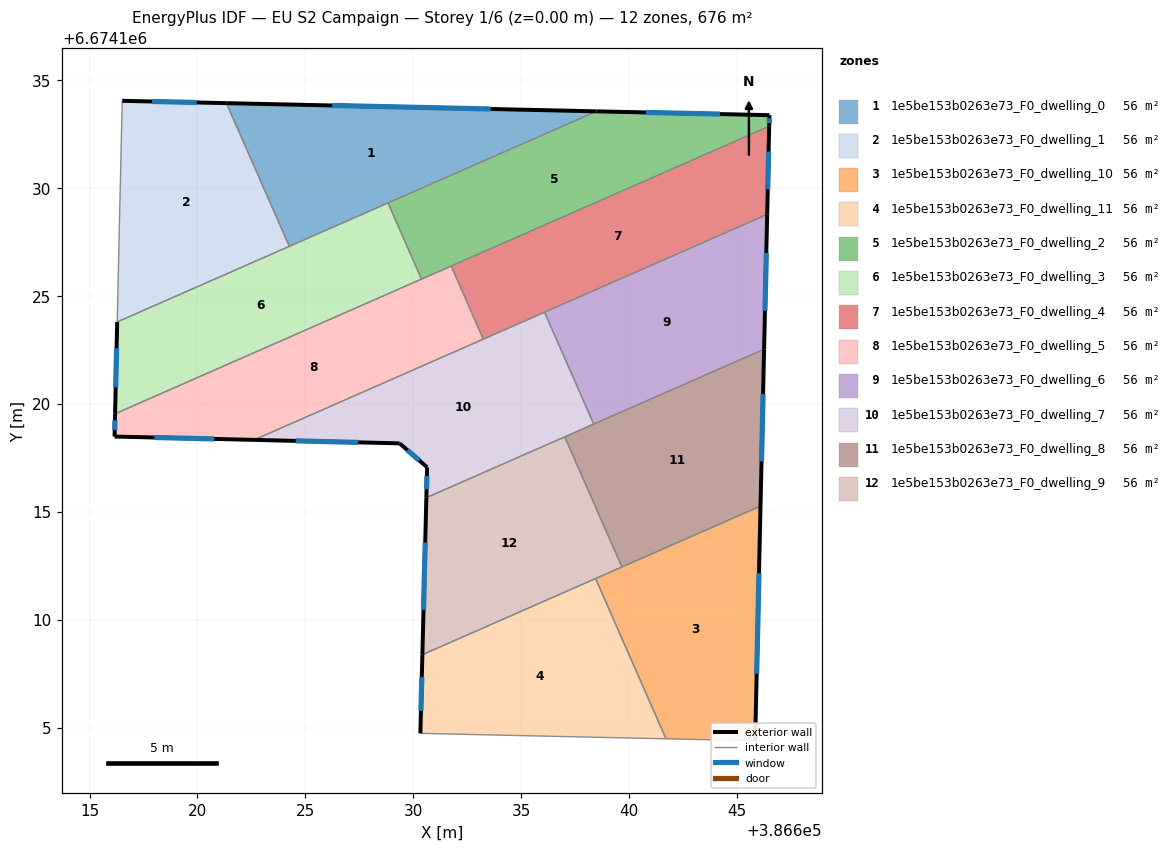
=== STOREY PLAN SPEC (per zone: floor XY polygon, exterior-wall plan segments, windows/doors) ===
zone 1: 1e5be153b0263e73_F0_dwelling_0  (56.3 m²)
  floor: (386638.48, 6674133.57) (386624.26, 6674127.31) (386621.34, 6674133.95)
  exterior wall: (386638.48, 6674133.57) – (386621.34, 6674133.95)  [17.1 m]
    window: (386633.59, 6674133.68) – (386626.24, 6674133.84)  [9.4 m²]
  interior walls: 3
zone 2: 1e5be153b0263e73_F0_dwelling_1  (56.3 m²)
  floor: (386621.34, 6674133.95) (386624.26, 6674127.31) (386616.28, 6674123.81) (386616.51, 6674134.05)
  exterior wall: (386621.34, 6674133.95) – (386616.51, 6674134.05)  [4.8 m]
    window: (386619.96, 6674133.98) – (386617.89, 6674134.02)  [2.7 m²]
  interior walls: 3
zone 3: 1e5be153b0263e73_F0_dwelling_10  (56.3 m²)
  floor: (386646.09, 6674115.28) (386645.84, 6674104.40) (386641.71, 6674104.50) (386638.45, 6674111.92)
  exterior wall: (386645.84, 6674104.40) – (386646.09, 6674115.28)  [10.9 m]
    window: (386645.91, 6674107.51) – (386646.01, 6674112.17)  [6.0 m²]
  interior walls: 4
zone 4: 1e5be153b0263e73_F0_dwelling_11  (56.3 m²)
  floor: (386638.45, 6674111.92) (386641.71, 6674104.50) (386630.33, 6674104.75) (386630.42, 6674108.39)
  exterior wall: (386630.42, 6674108.39) – (386630.33, 6674104.75)  [3.6 m]
    window: (386630.39, 6674107.35) – (386630.35, 6674105.79)  [2.0 m²]
  interior walls: 3
zone 5: 1e5be153b0263e73_F0_dwelling_2  (56.3 m²)
  floor: (386646.50, 6674133.39) (386646.49, 6674132.87) (386630.38, 6674125.79) (386628.83, 6674129.32) (386638.48, 6674133.57)
  exterior wall: (386646.50, 6674133.39) – (386638.48, 6674133.57)  [8.0 m]
    window: (386644.21, 6674133.44) – (386640.77, 6674133.52)  [4.4 m²]
  exterior wall: (386646.49, 6674132.87) – (386646.50, 6674133.39)  [0.5 m]
    window: (386646.49, 6674133.02) – (386646.50, 6674133.24)  [0.3 m²]
  interior walls: 4
zone 6: 1e5be153b0263e73_F0_dwelling_3  (56.3 m²)
  floor: (386628.83, 6674129.32) (386630.38, 6674125.79) (386616.18, 6674119.55) (386616.28, 6674123.81)
  exterior wall: (386616.28, 6674123.81) – (386616.18, 6674119.55)  [4.3 m]
    window: (386616.25, 6674122.59) – (386616.21, 6674120.77)  [2.3 m²]
  interior walls: 4
zone 7: 1e5be153b0263e73_F0_dwelling_4  (56.3 m²)
  floor: (386646.49, 6674132.87) (386646.40, 6674128.79) (386633.24, 6674123.01) (386631.76, 6674126.40)
  exterior wall: (386646.40, 6674128.79) – (386646.49, 6674132.87)  [4.1 m]
    window: (386646.42, 6674129.96) – (386646.46, 6674131.71)  [2.2 m²]
  interior walls: 4
zone 8: 1e5be153b0263e73_F0_dwelling_5  (56.3 m²)
  floor: (386631.76, 6674126.40) (386633.24, 6674123.01) (386622.62, 6674118.34) (386616.16, 6674118.50) (386616.18, 6674119.55)
  exterior wall: (386616.16, 6674118.50) – (386622.62, 6674118.34)  [6.5 m]
    window: (386618.01, 6674118.46) – (386620.78, 6674118.39)  [3.6 m²]
  exterior wall: (386616.18, 6674119.55) – (386616.16, 6674118.50)  [1.1 m]
    window: (386616.18, 6674119.25) – (386616.17, 6674118.80)  [0.6 m²]
  interior walls: 4
zone 9: 1e5be153b0263e73_F0_dwelling_6  (56.3 m²)
  floor: (386646.40, 6674128.79) (386646.25, 6674122.54) (386638.36, 6674119.08) (386636.08, 6674124.26)
  exterior wall: (386646.25, 6674122.54) – (386646.40, 6674128.79)  [6.2 m]
    window: (386646.29, 6674124.33) – (386646.35, 6674127.01)  [3.4 m²]
  interior walls: 3
zone 10: 1e5be153b0263e73_F0_dwelling_7  (56.3 m²)
  floor: (386636.08, 6674124.26) (386638.36, 6674119.08) (386630.60, 6674115.67) (386630.64, 6674117.08) (386629.37, 6674118.18) (386622.62, 6674118.34)
  exterior wall: (386622.62, 6674118.34) – (386629.37, 6674118.18)  [6.7 m]
    window: (386624.55, 6674118.30) – (386627.44, 6674118.23)  [3.7 m²]
  exterior wall: (386630.64, 6674117.08) – (386630.60, 6674115.67)  [1.4 m]
    window: (386630.63, 6674116.67) – (386630.61, 6674116.07)  [0.8 m²]
  exterior wall: (386629.37, 6674118.18) – (386630.64, 6674117.08)  [1.7 m]
    window: (386629.73, 6674117.87) – (386630.28, 6674117.39)  [0.9 m²]
  interior walls: 5
zone 11: 1e5be153b0263e73_F0_dwelling_8  (56.3 m²)
  floor: (386646.25, 6674122.54) (386646.09, 6674115.28) (386639.66, 6674112.46) (386637.02, 6674118.49)
  exterior wall: (386646.09, 6674115.28) – (386646.25, 6674122.54)  [7.3 m]
    window: (386646.13, 6674117.35) – (386646.20, 6674120.47)  [4.0 m²]
  interior walls: 4
zone 12: 1e5be153b0263e73_F0_dwelling_9  (56.3 m²)
  floor: (386637.02, 6674118.49) (386639.66, 6674112.46) (386630.42, 6674108.39) (386630.60, 6674115.67)
  exterior wall: (386630.60, 6674115.67) – (386630.42, 6674108.39)  [7.3 m]
    window: (386630.55, 6674113.59) – (386630.47, 6674110.47)  [4.0 m²]
  interior walls: 4

=== DERIVED (storey summary) ===
Building: EU S2 Campaign
Storey: 1 of 6  (floor level z = 0.00 m)
Storey gross floor area: 675.7 m²
Zones on this storey: 12
  - 1e5be153b0263e73_F0_dwelling_0: floor 56.3 m²; exterior wall 17.1 m (51.4 m²); 1 window(s) 9.4 m²; WWR 18.4%
  - 1e5be153b0263e73_F0_dwelling_1: floor 56.3 m²; exterior wall 4.8 m (14.5 m²); 1 window(s) 2.7 m²; WWR 18.4%
  - 1e5be153b0263e73_F0_dwelling_10: floor 56.3 m²; exterior wall 10.9 m (32.6 m²); 1 window(s) 6.0 m²; WWR 18.4%
  - 1e5be153b0263e73_F0_dwelling_11: floor 56.3 m²; exterior wall 3.6 m (10.9 m²); 1 window(s) 2.0 m²; WWR 18.4%
  - 1e5be153b0263e73_F0_dwelling_2: floor 56.3 m²; exterior wall 8.5 m (25.6 m²); 2 window(s) 4.7 m²; WWR 18.4%
  - 1e5be153b0263e73_F0_dwelling_3: floor 56.3 m²; exterior wall 4.3 m (12.8 m²); 1 window(s) 2.3 m²; WWR 18.4%
  - 1e5be153b0263e73_F0_dwelling_4: floor 56.3 m²; exterior wall 4.1 m (12.2 m²); 1 window(s) 2.2 m²; WWR 18.4%
  - 1e5be153b0263e73_F0_dwelling_5: floor 56.3 m²; exterior wall 7.5 m (22.6 m²); 2 window(s) 4.1 m²; WWR 18.4%
  - 1e5be153b0263e73_F0_dwelling_6: floor 56.3 m²; exterior wall 6.2 m (18.7 m²); 1 window(s) 3.4 m²; WWR 18.4%
  - 1e5be153b0263e73_F0_dwelling_7: floor 56.3 m²; exterior wall 9.8 m (29.5 m²); 3 window(s) 5.4 m²; WWR 18.4%
  - 1e5be153b0263e73_F0_dwelling_8: floor 56.3 m²; exterior wall 7.3 m (21.8 m²); 1 window(s) 4.0 m²; WWR 18.4%
  - 1e5be153b0263e73_F0_dwelling_9: floor 56.3 m²; exterior wall 7.3 m (21.8 m²); 1 window(s) 4.0 m²; WWR 18.4%
Zone adjacency (shared interzone walls):
  - 1e5be153b0263e73_F0_dwelling_0 ↔ 1e5be153b0263e73_F0_dwelling_1
  - 1e5be153b0263e73_F0_dwelling_0 ↔ 1e5be153b0263e73_F0_dwelling_2
  - 1e5be153b0263e73_F0_dwelling_0 ↔ 1e5be153b0263e73_F0_dwelling_3
  - 1e5be153b0263e73_F0_dwelling_1 ↔ 1e5be153b0263e73_F0_dwelling_3
  - 1e5be153b0263e73_F0_dwelling_10 ↔ 1e5be153b0263e73_F0_dwelling_11
  - 1e5be153b0263e73_F0_dwelling_10 ↔ 1e5be153b0263e73_F0_dwelling_8
  - 1e5be153b0263e73_F0_dwelling_10 ↔ 1e5be153b0263e73_F0_dwelling_9
  - 1e5be153b0263e73_F0_dwelling_11 ↔ 1e5be153b0263e73_F0_dwelling_9
  - 1e5be153b0263e73_F0_dwelling_2 ↔ 1e5be153b0263e73_F0_dwelling_3
  - 1e5be153b0263e73_F0_dwelling_2 ↔ 1e5be153b0263e73_F0_dwelling_4
  - 1e5be153b0263e73_F0_dwelling_2 ↔ 1e5be153b0263e73_F0_dwelling_5
  - 1e5be153b0263e73_F0_dwelling_3 ↔ 1e5be153b0263e73_F0_dwelling_5
  - 1e5be153b0263e73_F0_dwelling_4 ↔ 1e5be153b0263e73_F0_dwelling_5
  - 1e5be153b0263e73_F0_dwelling_4 ↔ 1e5be153b0263e73_F0_dwelling_6
  - 1e5be153b0263e73_F0_dwelling_4 ↔ 1e5be153b0263e73_F0_dwelling_7
  - 1e5be153b0263e73_F0_dwelling_5 ↔ 1e5be153b0263e73_F0_dwelling_7
  - 1e5be153b0263e73_F0_dwelling_6 ↔ 1e5be153b0263e73_F0_dwelling_7
  - 1e5be153b0263e73_F0_dwelling_6 ↔ 1e5be153b0263e73_F0_dwelling_8
  - 1e5be153b0263e73_F0_dwelling_7 ↔ 1e5be153b0263e73_F0_dwelling_8
  - 1e5be153b0263e73_F0_dwelling_7 ↔ 1e5be153b0263e73_F0_dwelling_9
  - 1e5be153b0263e73_F0_dwelling_8 ↔ 1e5be153b0263e73_F0_dwelling_9